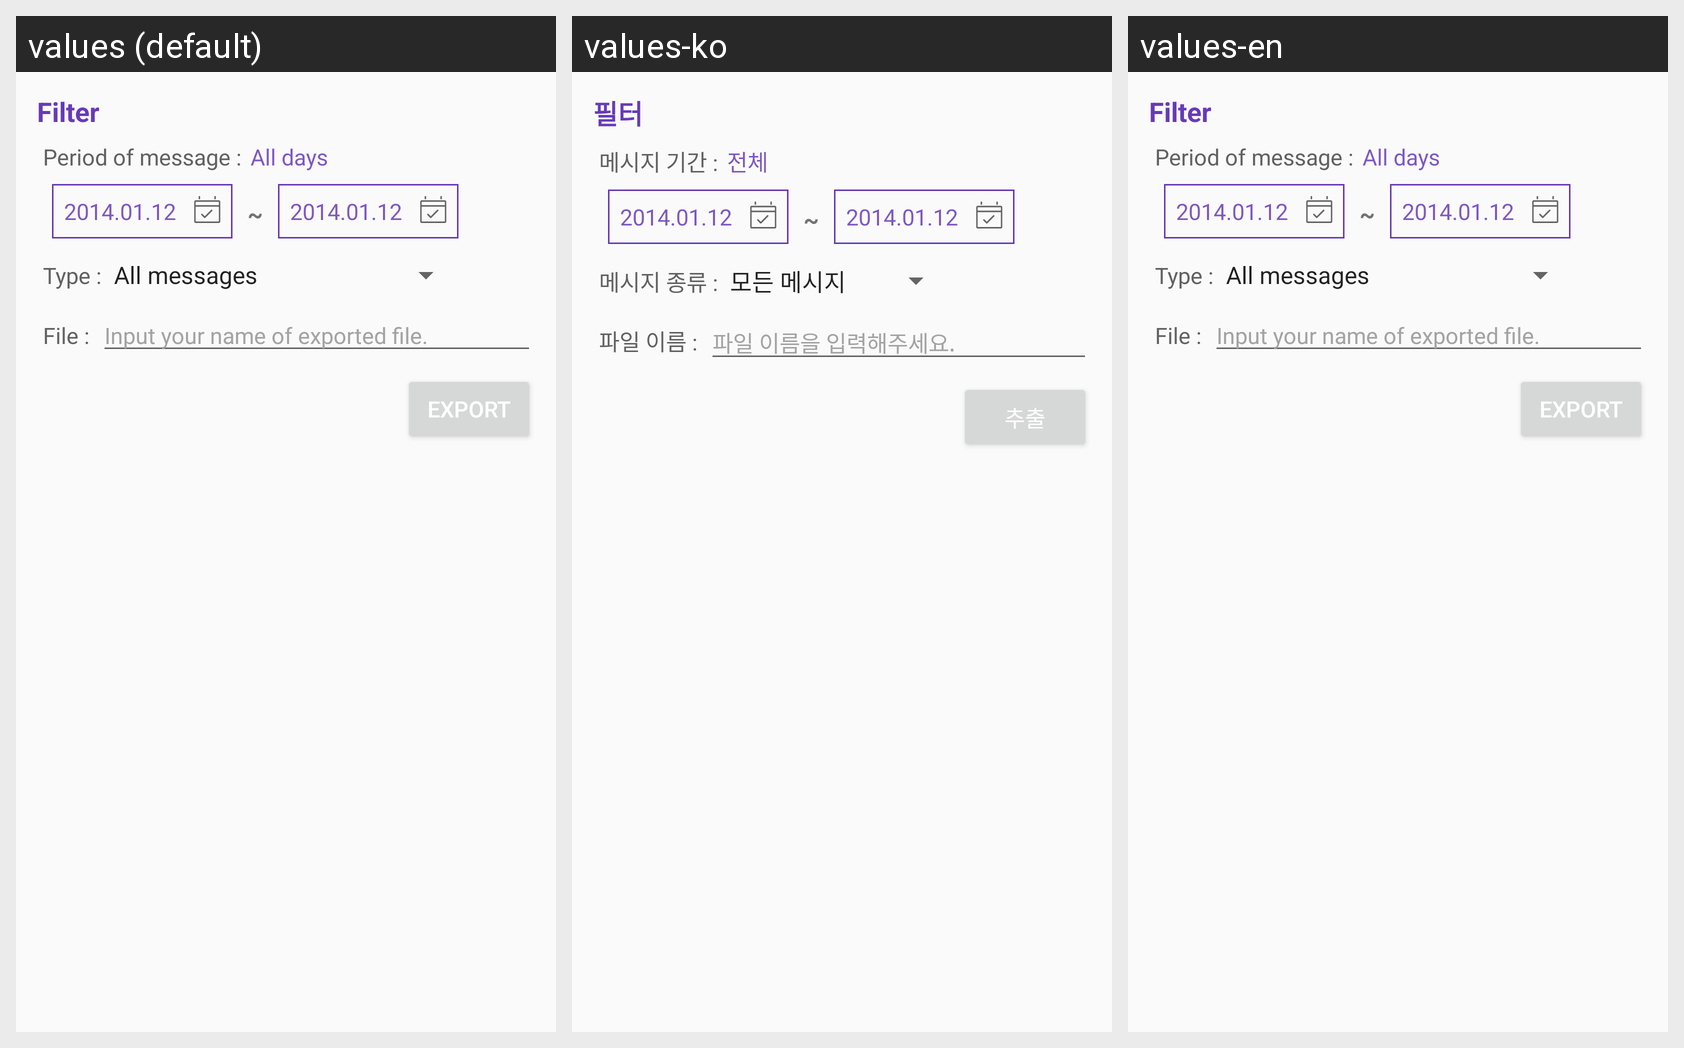

The Android screen above is rendered under several locales of the same app. Produce the string resources it draws, with the default and per-locale values.
Android screen res/layout/fragment_export_sheet.xml rendered under 3 locales, left to right: values (default), values-ko, values-en. Device: Nexus 5 (rendered at 1080×1920; each locale shown at half size, 540×960, under a caption strip naming it); theme MyTheme.
Strings drawn on this screen, with the default value and each locale's value (text and hints the layout hard-codes, and strings that could not be matched under every locale, appear in the picture but are not listed):

filter
  values: Filter
  values-ko: 필터
  values-en: Filter

period
  values: Period of message :
  values-ko: 메시지 기간 :
  values-en: Period of message :

all_days
  values: All days
  values-ko: 전체
  values-en: All days

export_message_type
  values: Type :
  values-ko: 메시지 종류 :
  values-en: Type :

title_filename
  values: File :
  values-ko: 파일 이름 :
  values-en: File :

input_filename
  values: Input your name of exported file.
  values-ko: 파일 이름을 입력해주세요.
  values-en: Input your name of exported file.

export
  values: Export
  values-ko: 추출
  values-en: Export
